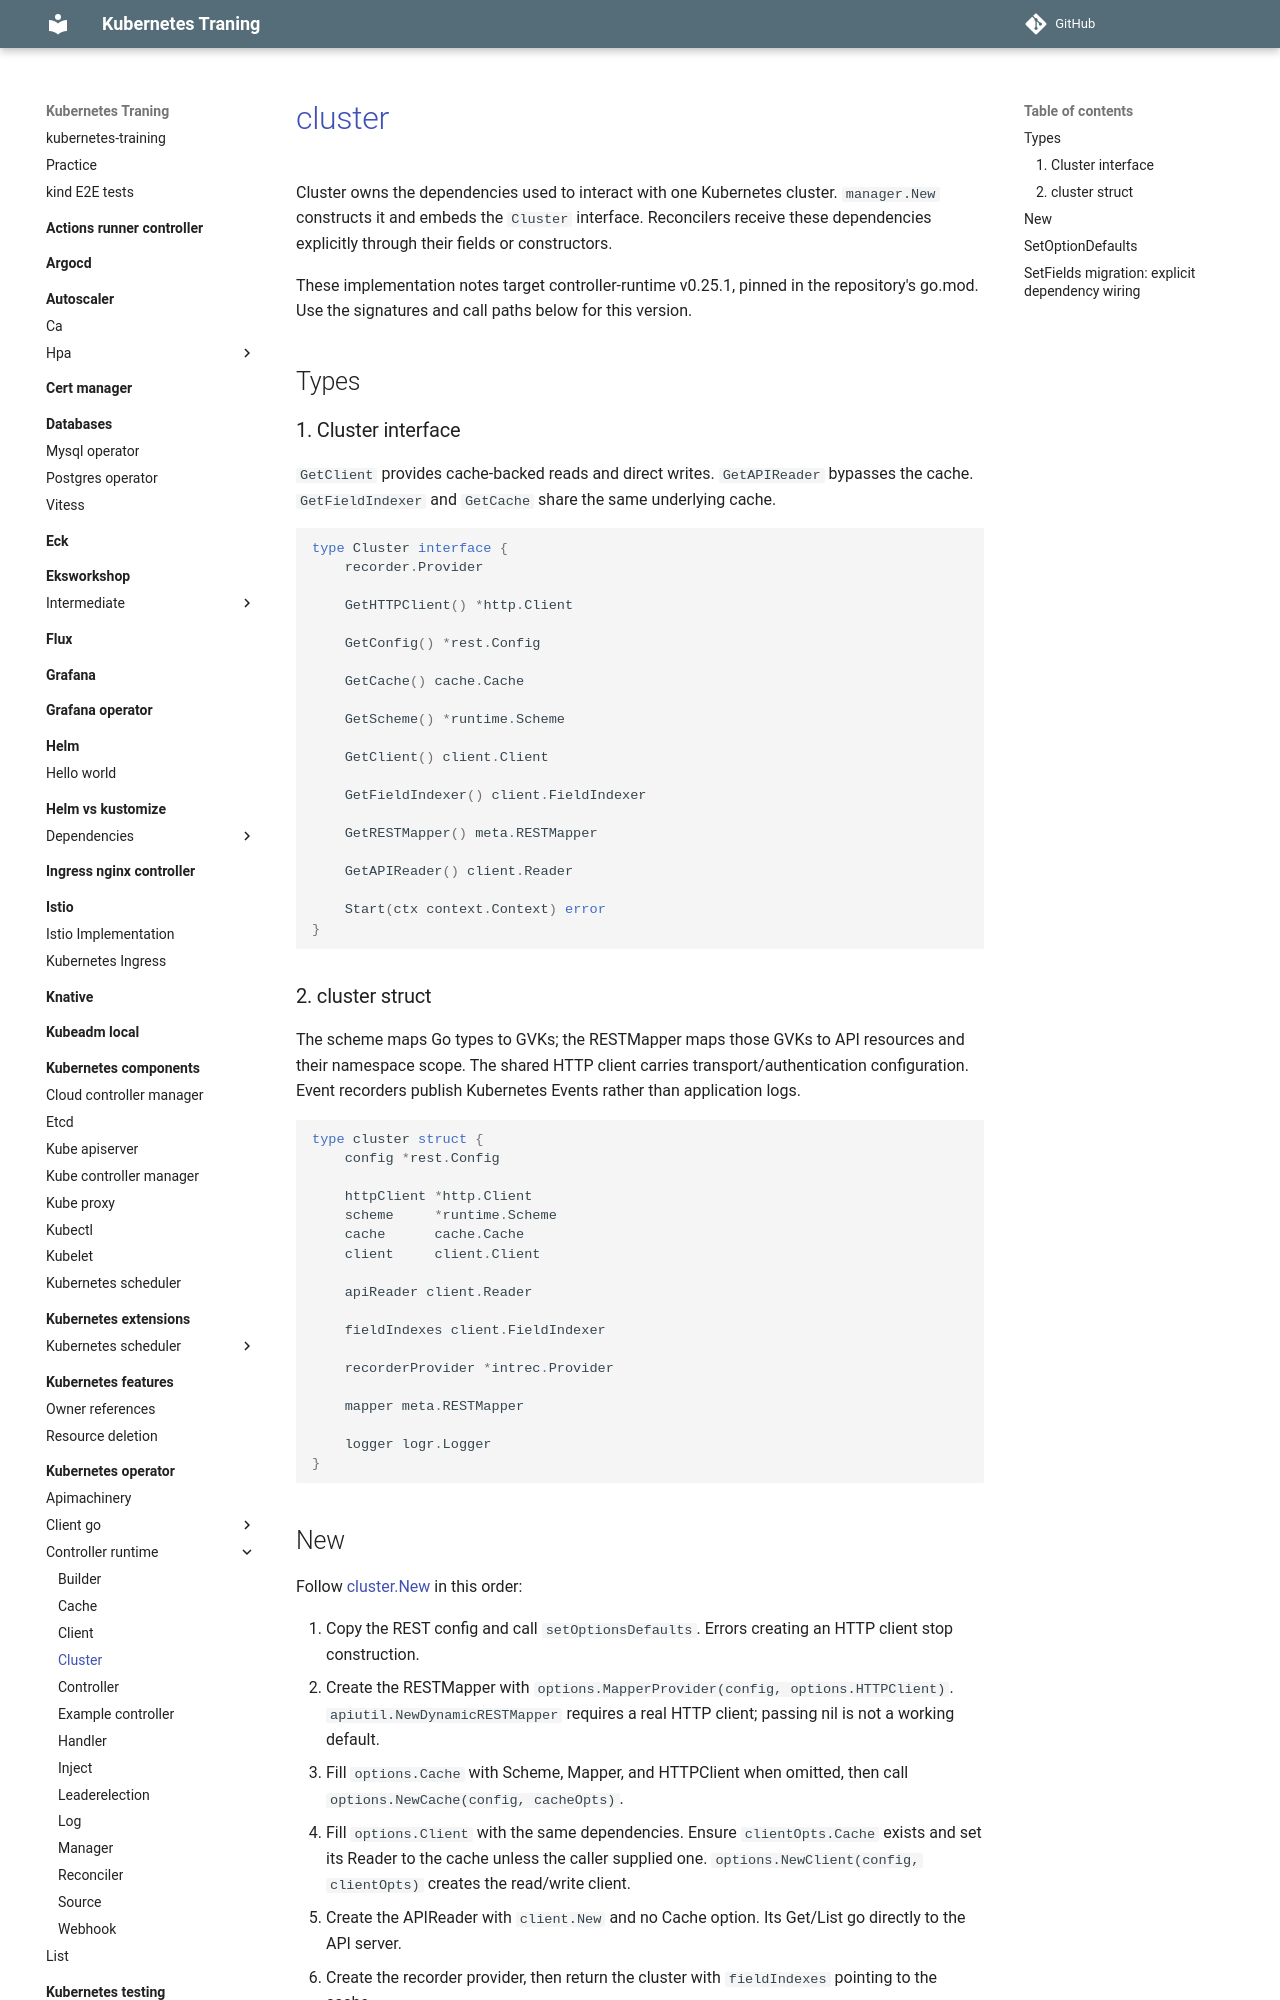

repository: nakamasato/kubernetes-training · page: kubernetes-operator/controller-runtime/cluster/index.html · generator: mkdocs

# [cluster](https://github.com/kubernetes-sigs/controller-runtime/blob/v0.25.1/pkg/cluster/cluster.go)

Cluster owns the dependencies used to interact with one Kubernetes cluster. `manager.New` constructs it and embeds the `Cluster` interface. Reconcilers receive these dependencies explicitly through their fields or constructors.

These implementation notes target controller-runtime v0.25.1, pinned in the repository's go.mod. Use the signatures and call paths below for this version.

## Types

### 1. Cluster interface

`GetClient` provides cache-backed reads and direct writes. `GetAPIReader` bypasses the cache. `GetFieldIndexer` and `GetCache` share the same underlying cache.

```go
type Cluster interface {
    recorder.Provider

    GetHTTPClient() *http.Client

    GetConfig() *rest.Config

    GetCache() cache.Cache

    GetScheme() *runtime.Scheme

    GetClient() client.Client

    GetFieldIndexer() client.FieldIndexer

    GetRESTMapper() meta.RESTMapper

    GetAPIReader() client.Reader

    Start(ctx context.Context) error
}
```

### 2. cluster struct

The scheme maps Go types to GVKs; the RESTMapper maps those GVKs to API resources and their namespace scope. The shared HTTP client carries transport/authentication configuration. Event recorders publish Kubernetes Events rather than application logs.

```go
type cluster struct {
    config *rest.Config

    httpClient *http.Client
    scheme     *runtime.Scheme
    cache      cache.Cache
    client     client.Client

    apiReader client.Reader

    fieldIndexes client.FieldIndexer

    recorderProvider *intrec.Provider

    mapper meta.RESTMapper

    logger logr.Logger
}
```
